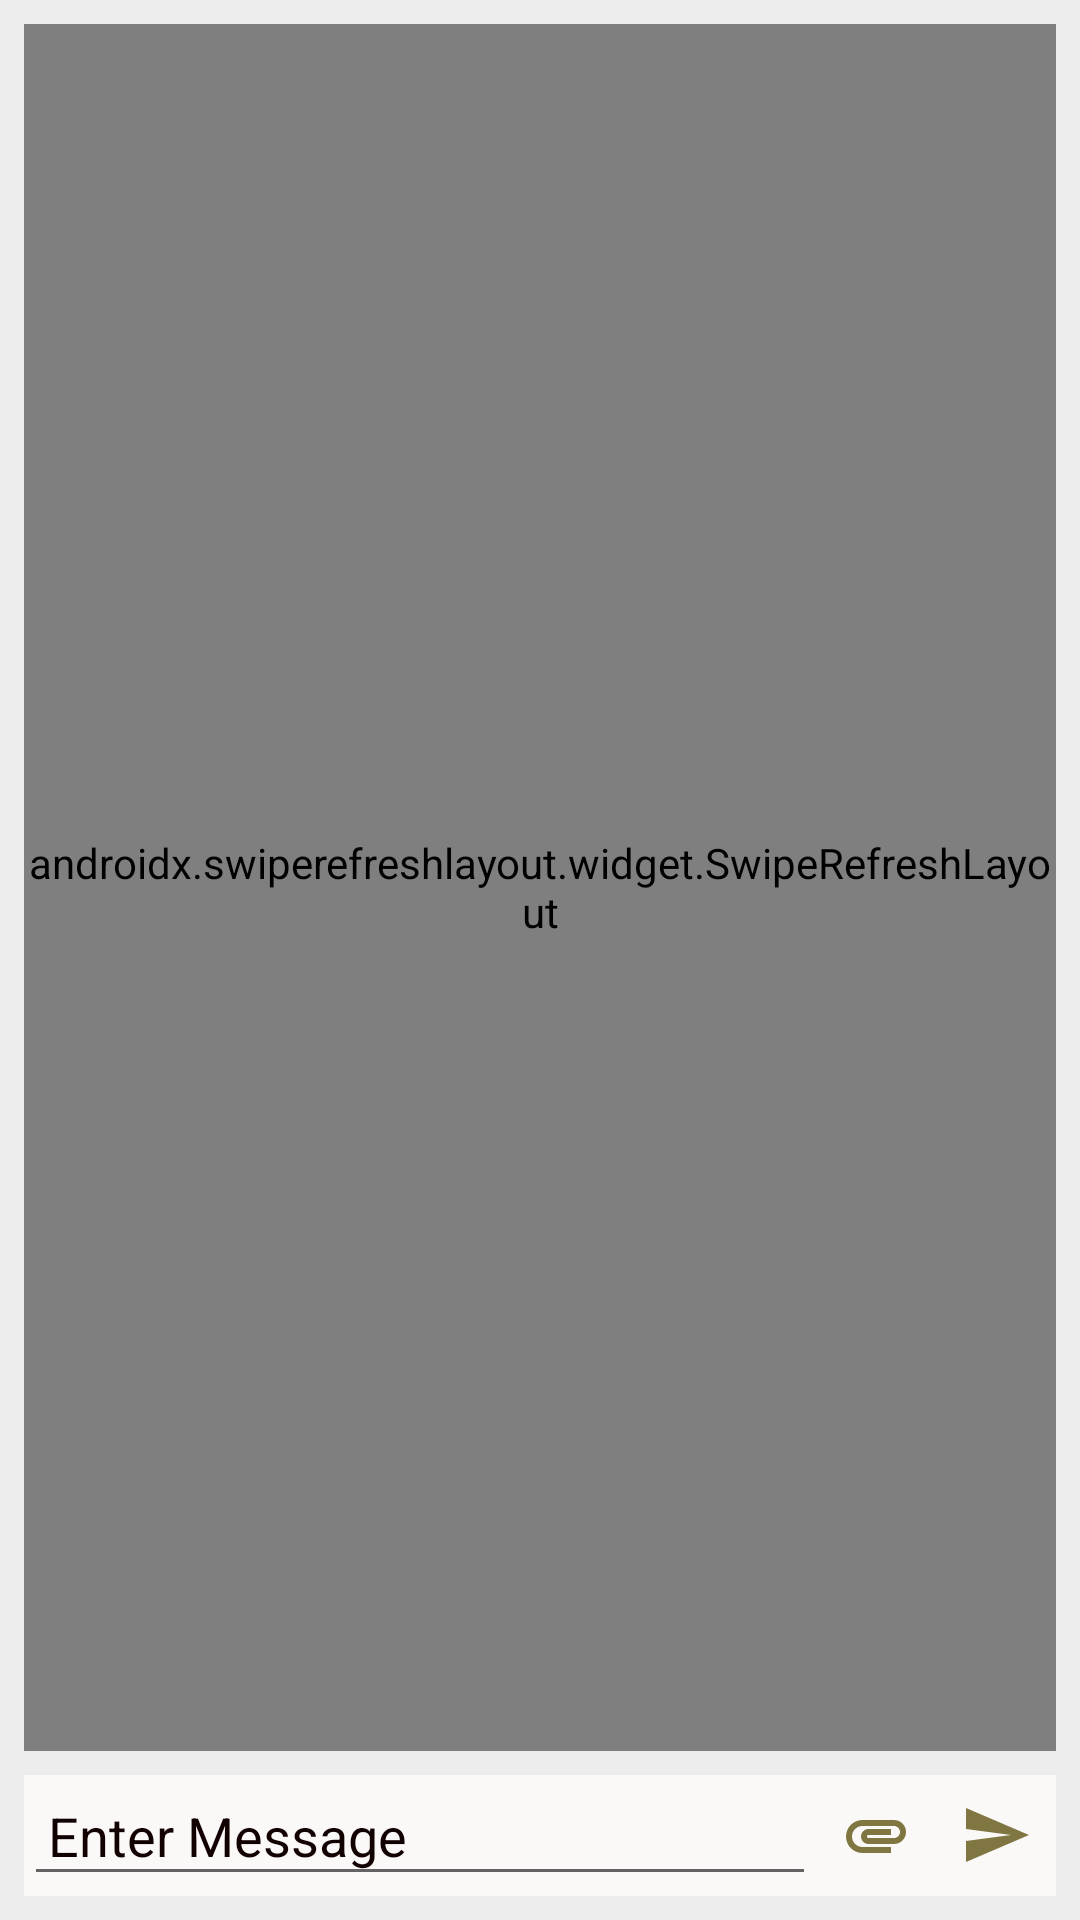

The Android layout XML behind this screen, and the referenced resources:
<!-- AndroidManifest.xml: application theme Theme.BaatChit -->
<!-- res/layout/activity_chat.xml -->
<?xml version="1.0" encoding="utf-8"?>
<androidx.constraintlayout.widget.ConstraintLayout xmlns:android="http://schemas.android.com/apk/res/android"
    xmlns:app="http://schemas.android.com/apk/res-auto"
    xmlns:tools="http://schemas.android.com/tools"
    android:layout_width="match_parent"
    android:layout_height="match_parent"
    android:background="#ededed"
    tools:context=".chats.ChatActivity">

    <LinearLayout
        android:layout_width="match_parent"
        android:layout_height="wrap_content"
        android:id="@+id/llProgress"
        android:background="@color/white"
        android:orientation="vertical"
        app:layout_constraintTop_toTopOf="parent"
        app:layout_constraintStart_toStartOf="parent"
        app:layout_constraintEnd_toEndOf="parent"/>



    <LinearLayout
        android:id="@+id/llSendChat"
        android:layout_width="match_parent"
        android:layout_height="wrap_content"
        android:layout_marginStart="8dp"
        android:layout_marginLeft="8dp"
        android:layout_marginEnd="8dp"
        android:layout_marginRight="8dp"
        android:layout_marginBottom="8dp"
        android:background="#FBF8F8"
        android:gravity="center_vertical"
        android:orientation="horizontal"
        app:layout_constraintBottom_toBottomOf="parent"
        app:layout_constraintEnd_toEndOf="parent"
        app:layout_constraintStart_toStartOf="parent">

        <EditText
            android:id="@+id/etMessage"
            android:layout_width="wrap_content"
            android:layout_height="wrap_content"
            android:layout_weight="1"
            android:ems="10"
            android:hint="@string/enter_message"
            android:inputType="textPersonName"
            android:padding="8dp"
            android:textColor="#0B0000"
            android:textColorHint="#120101" />

        <ImageView
            android:id="@+id/ivAttachment"
            android:layout_width="wrap_content"
            android:layout_height="wrap_content"
            android:padding="8dp"
            android:tint="#807642"
            app:srcCompat="@drawable/ic_attachment" />

        <ImageView
            android:id="@+id/ivSend"
            android:layout_width="wrap_content"
            android:layout_height="wrap_content"
            android:padding="8dp"
            android:tint="#807642"
            app:srcCompat="@drawable/ic_send" />
    </LinearLayout>

    <androidx.swiperefreshlayout.widget.SwipeRefreshLayout
        android:id="@+id/srlMessages"
        android:layout_width="0dp"
        android:layout_height="0dp"
        android:layout_marginStart="8dp"
        android:layout_marginLeft="8dp"
        android:layout_marginTop="8dp"
        android:layout_marginEnd="8dp"
        android:layout_marginRight="8dp"
        android:layout_marginBottom="8dp"
        app:layout_constraintBottom_toTopOf="@+id/llSendChat"
        app:layout_constraintEnd_toEndOf="parent"
        app:layout_constraintStart_toStartOf="parent"
        app:layout_constraintTop_toBottomOf="@id/llProgress">

        <androidx.recyclerview.widget.RecyclerView
            android:id="@+id/rvMessages"
            android:layout_width="match_parent"
            android:layout_height="match_parent" />
    </androidx.swiperefreshlayout.widget.SwipeRefreshLayout>


</androidx.constraintlayout.widget.ConstraintLayout>
<!-- resources referenced by this layout -->
<resources>
  <color name="white">#FFFFFFFF</color>
  <!-- drawable ic_attachment (drawable) -->
  <vector android:height="24dp" android:tint="#0E0606"
      android:viewportHeight="24" android:viewportWidth="24"
      android:width="24dp" xmlns:android="http://schemas.android.com/apk/res/android">
      <path android:fillColor="@android:color/white" android:pathData="M2,12.5C2,9.46 4.46,7 7.5,7H18c2.21,0 4,1.79 4,4s-1.79,4 -4,4H9.5C8.12,15 7,13.88 7,12.5S8.12,10 9.5,10H17v2H9.41c-0.55,0 -0.55,1 0,1H18c1.1,0 2,-0.9 2,-2s-0.9,-2 -2,-2H7.5C5.57,9 4,10.57 4,12.5S5.57,16 7.5,16H17v2H7.5C4.46,18 2,15.54 2,12.5z"/>
  </vector>
  <!-- drawable ic_send (drawable) -->
  <vector android:autoMirrored="true" android:height="24dp"
      android:tint="#0E0606" android:viewportHeight="24"
      android:viewportWidth="24" android:width="24dp" xmlns:android="http://schemas.android.com/apk/res/android">
      <path android:fillColor="@android:color/white" android:pathData="M2.01,21L23,12 2.01,3 2,10l15,2 -15,2z"/>
  </vector>
  <string name="enter_message">Enter Message</string>
  <style name="Theme.BaatChit" parent="Theme.MaterialComponents.DayNight.DarkActionBar">
          
          <item name="colorPrimary">@color/purple_500</item>
          <item name="colorPrimaryVariant">@color/purple_700</item>
          <item name="colorOnPrimary">@color/white</item>
          
          <item name="colorSecondary">@color/teal_200</item>
          <item name="colorSecondaryVariant">@color/teal_700</item>
          <item name="colorOnSecondary">@color/black</item>
          
          <item name="android:statusBarColor" tools:targetApi="l">?attr/colorPrimaryVariant</item>
          
          <item name="actionModeBackground">@color/purple_200</item>
      </style>
  <color name="purple_500">#FF6200EE</color>
  <color name="purple_700">#FF3700B3</color>
  <color name="teal_200">#FF03DAC5</color>
  <color name="teal_700">#FF018786</color>
  <color name="black">#FF000000</color>
  <color name="purple_200">#FFBB86FC</color>
</resources>
